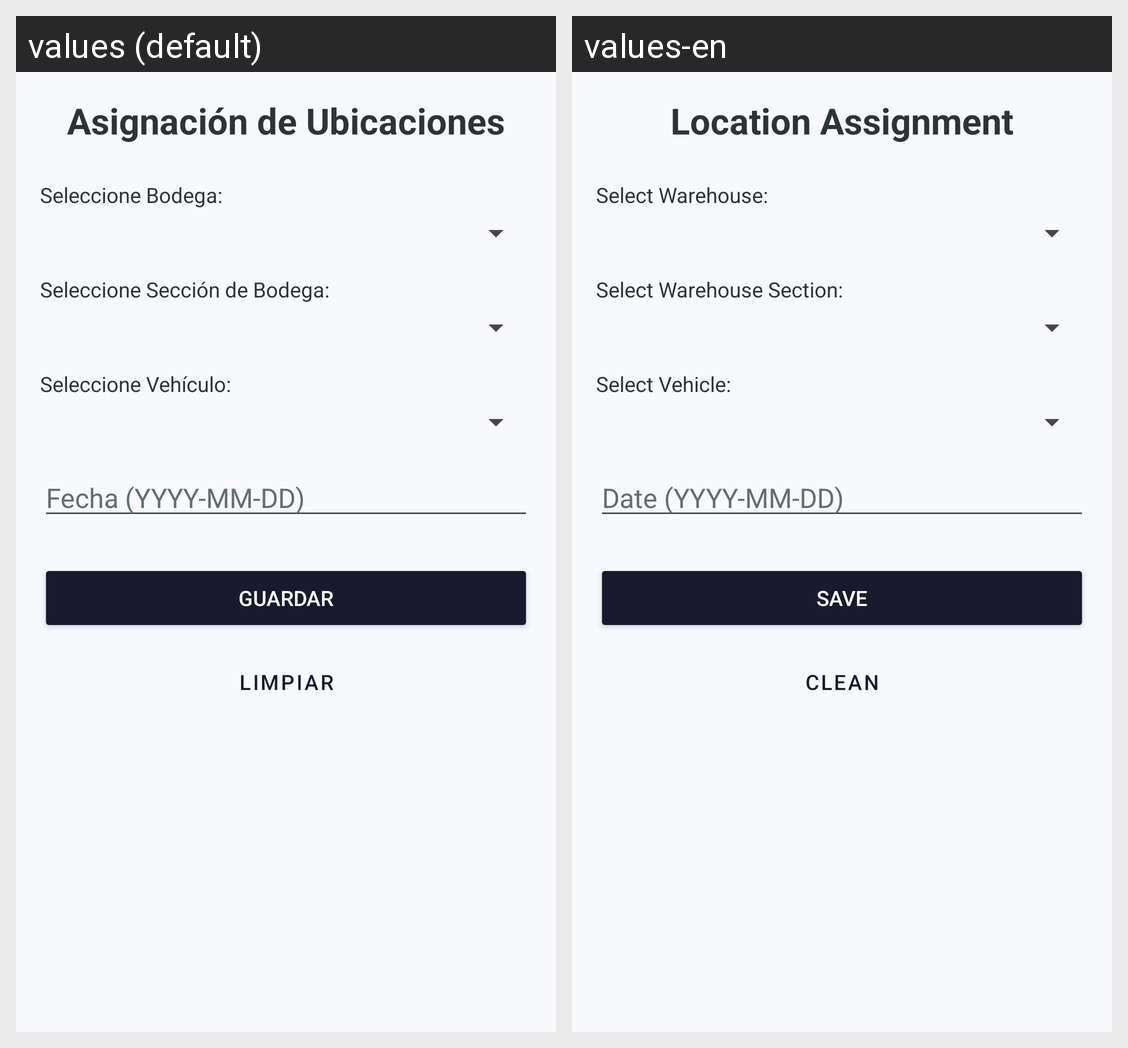

Here is an Android app screen in its default locale and in the app's own translations. Write out the translated-string differences for the strings that appear on this screen.
Android screen res/layout/activity_ubicacion_insertar.xml rendered under 2 locales, left to right: values (default), values-en. Device: Nexus 5 (rendered at 1080×1920; each locale shown at half size, 540×960, under a caption strip naming it); theme Theme.Proyecto_PDM.
Strings drawn on this screen, with the default value and each locale's value (text and hints the layout hard-codes, and strings that could not be matched under every locale, appear in the picture but are not listed):

title_asignacion_ubicaciones
  values: Asignación de Ubicaciones
  values-en: Location Assignment

label_seleccione_bodega
  values: Seleccione Bodega:
  values-en: Select Warehouse:

label_seleccione_seccion
  values: Seleccione Sección de Bodega:
  values-en: Select Warehouse Section:

label_seleccione_vehiculo
  values: Seleccione Vehículo:
  values-en: Select Vehicle:

label_fecha_asignacion
  values: Fecha (YYYY-MM-DD)
  values-en: Date (YYYY-MM-DD)

btn_save
  values: GUARDAR
  values-en: SAVE

btn_clean
  values: LIMPIAR
  values-en: CLEAN
